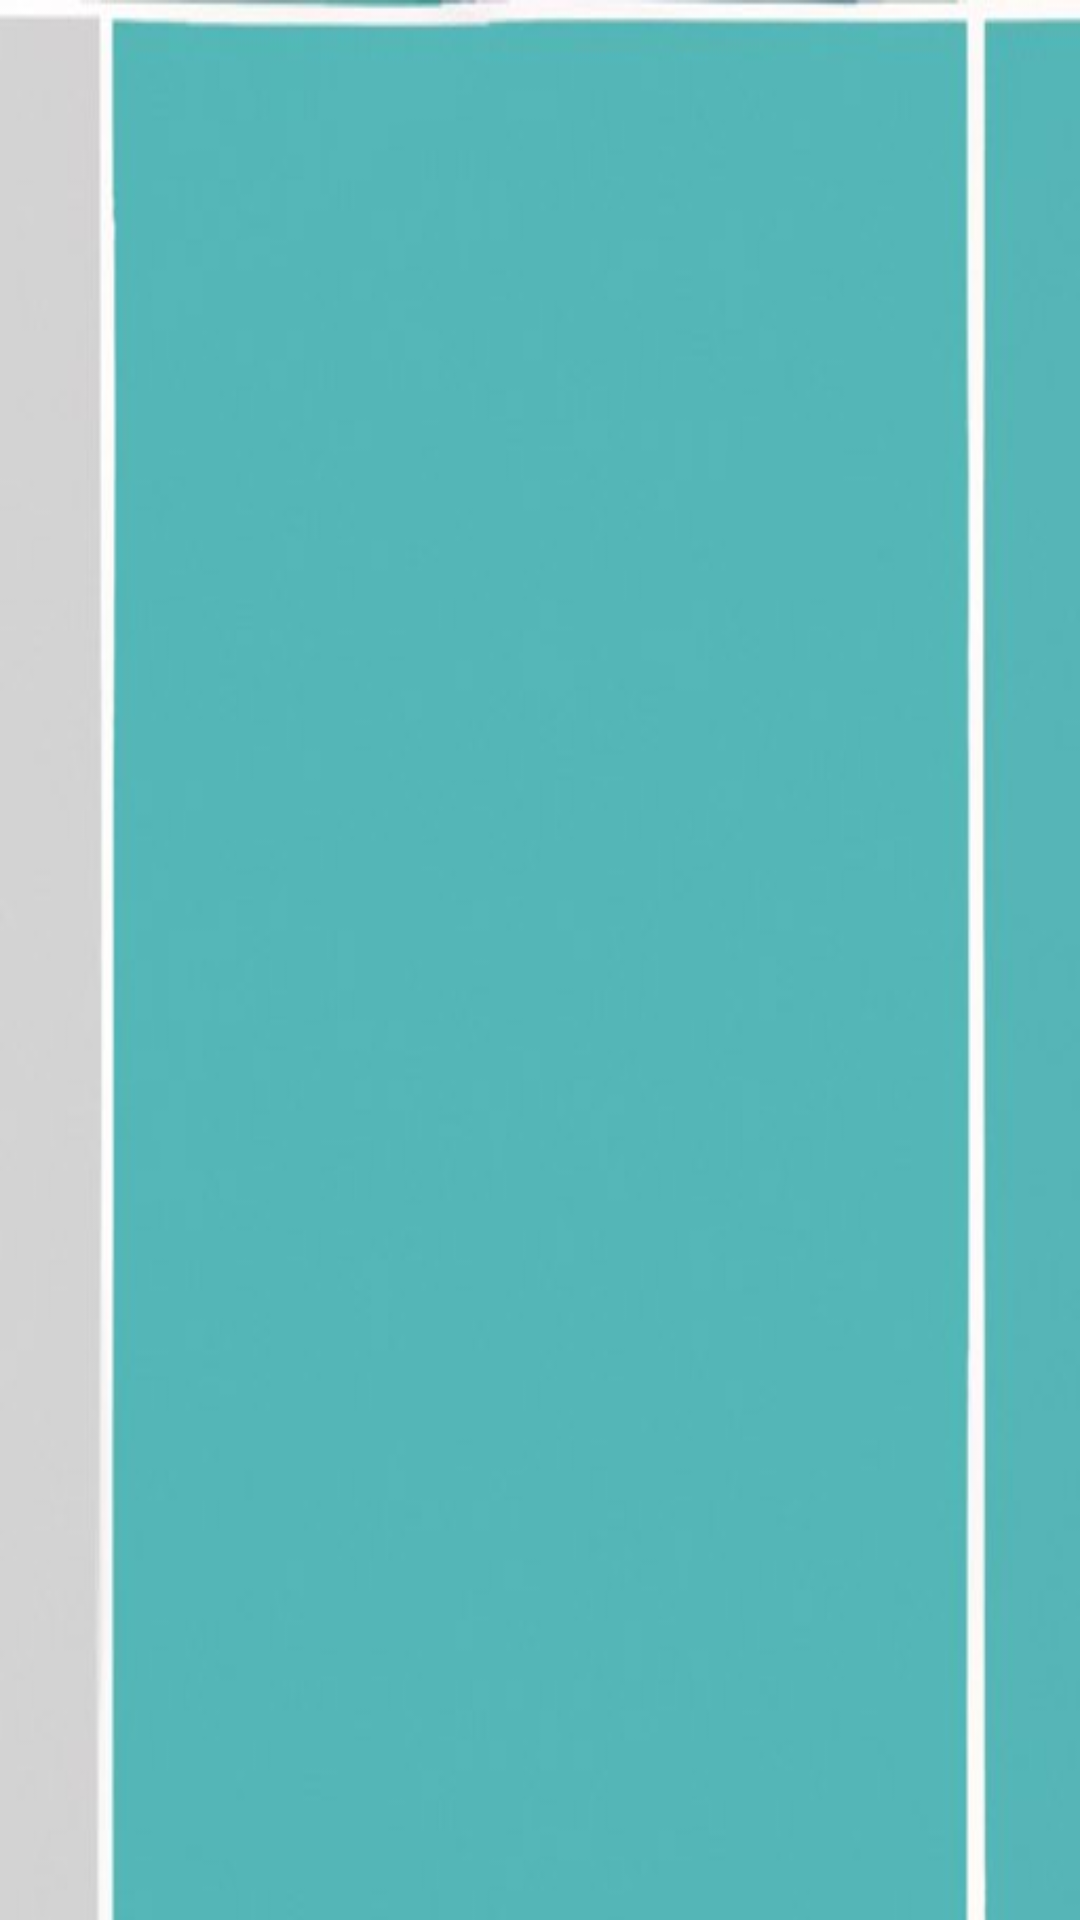

Produce the Android XML layout that renders to this screen, including the resource entries it uses.
<!-- AndroidManifest.xml: application theme Theme.MoneyWiseU -->
<!-- res/layout/activity_main.xml -->
<?xml version="1.0" encoding="utf-8"?>
<androidx.constraintlayout.widget.ConstraintLayout xmlns:android="http://schemas.android.com/apk/res/android"
    xmlns:app="http://schemas.android.com/apk/res-auto"
    xmlns:tools="http://schemas.android.com/tools"
    android:layout_width="match_parent"
    android:background="@drawable/minimalist"
    android:layout_height="match_parent"
    tools:context=".MainActivity">


</androidx.constraintlayout.widget.ConstraintLayout>
<!-- resources referenced by this layout -->
<resources>
  <!-- drawable minimalist: jpg bitmap (drawable, 8854 bytes) -->
  <style name="Theme.MoneyWiseU" parent="Theme.MaterialComponents.DayNight.DarkActionBar">
          
          <item name="colorPrimary">@color/purple_500</item>
          <item name="colorPrimaryVariant">@color/purple_700</item>
          <item name="colorOnPrimary">@color/white</item>
          
          <item name="colorSecondary">@color/teal_200</item>
          <item name="colorSecondaryVariant">@color/teal_700</item>
          <item name="colorOnSecondary">@color/black</item>
          
          <item name="android:statusBarColor">?attr/colorPrimaryVariant</item>
          
      </style>
  <color name="black">#000</color>
  <!-- not gathered from this repository: default colours our renderer supplied (Android Studio template values) -->
  <color name="purple_500">#FF6200EE</color>
  <color name="purple_700">#FF3700B3</color>
  <color name="teal_200">#FF03DAC5</color>
  <color name="teal_700">#FF018786</color>
  <color name="white">#FFFFFFFF</color>
</resources>
